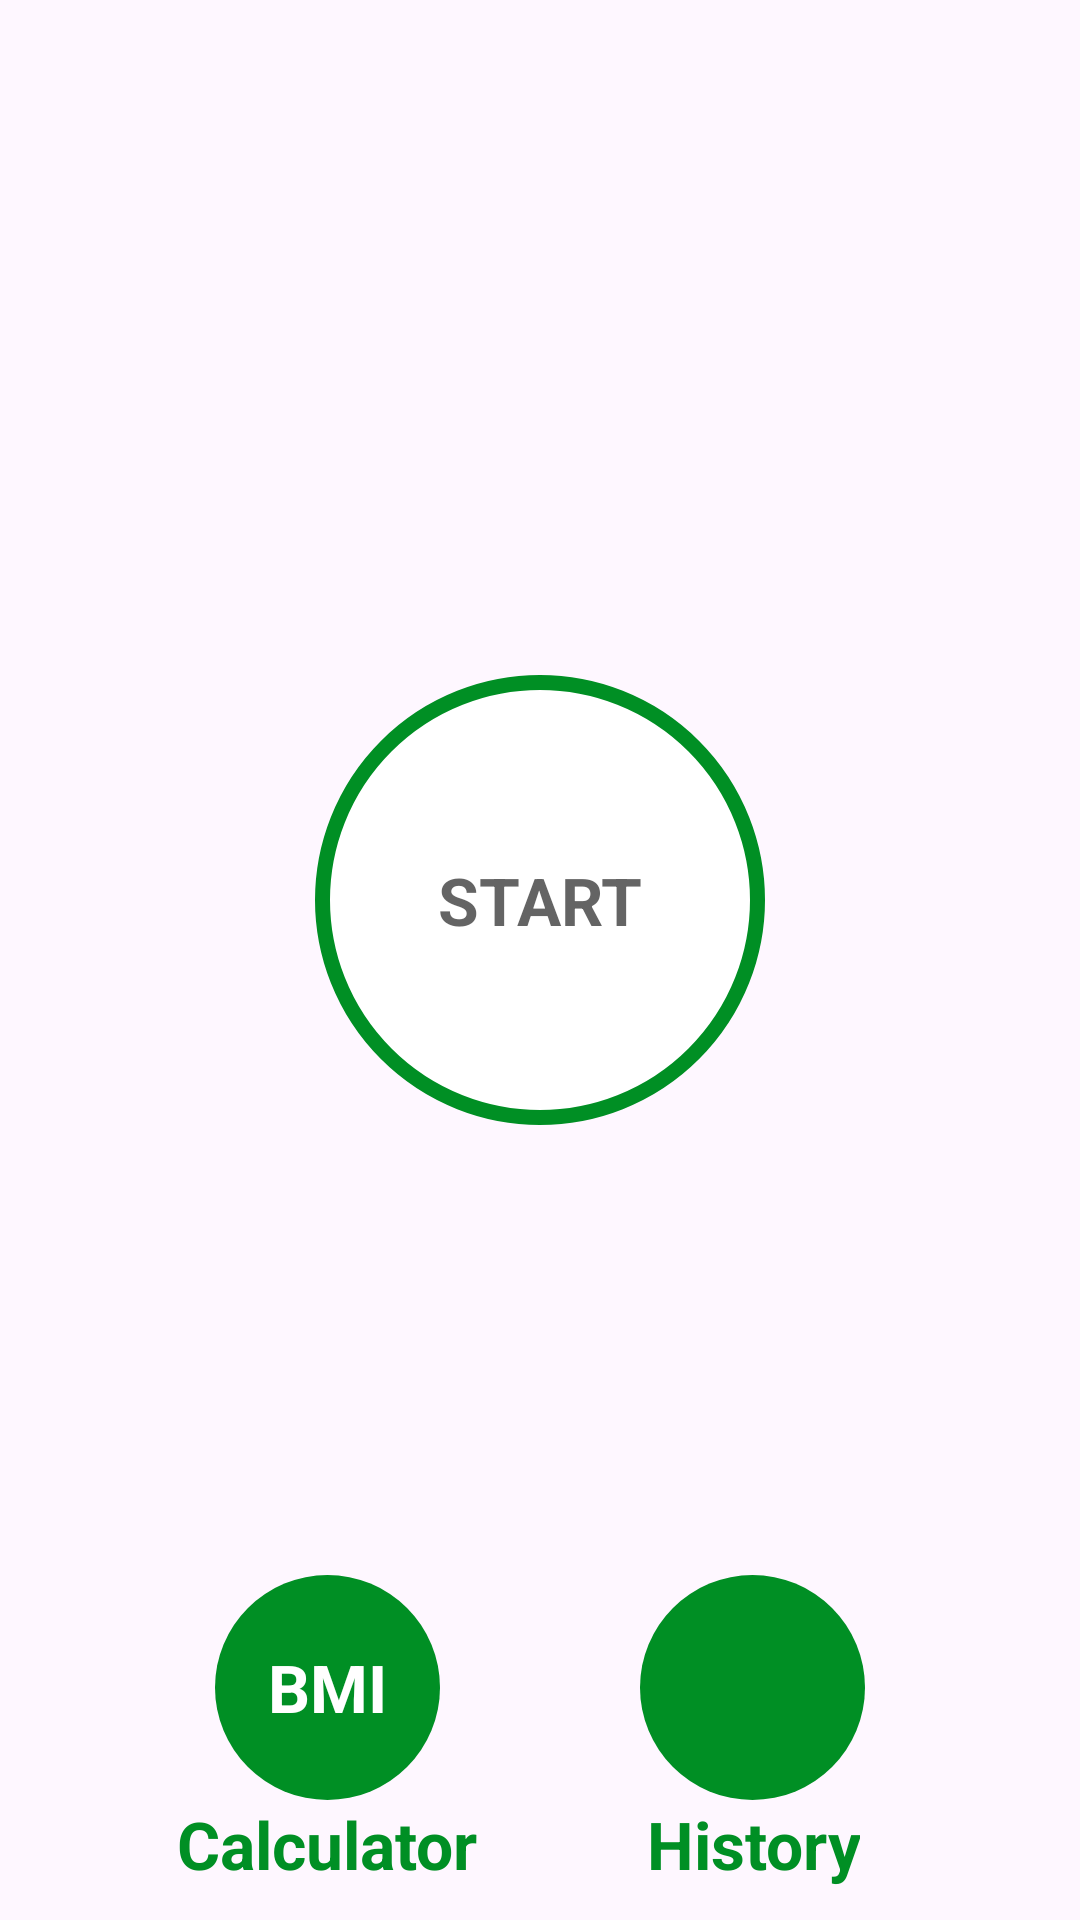

The Android layout XML behind this screen, and the referenced resources:
<!-- AndroidManifest.xml: application theme Theme._7MinutesWorkout -->
<!-- res/layout/activity_main.xml -->
<?xml version="1.0" encoding="utf-8"?>
<androidx.constraintlayout.widget.ConstraintLayout xmlns:android="http://schemas.android.com/apk/res/android"
    xmlns:app="http://schemas.android.com/apk/res-auto"
    xmlns:tools="http://schemas.android.com/tools"
    android:layout_width="match_parent"
    android:layout_height="match_parent"
    tools:context=".MainActivity"
    android:padding="@dimen/main_screen_main_layout_padding"
    >

    <ImageView
        android:id="@+id/titleIv"
        app:layout_constraintTop_toTopOf="parent"
        app:layout_constraintBottom_toTopOf="@id/flStart"
        android:contentDescription="@string/start_image"
        android:layout_width="match_parent"
        android:src="@drawable/img_main_page"
        android:layout_height="220dp"
        />

    <FrameLayout
        android:id="@+id/flStart"
        app:layout_constraintTop_toBottomOf="@id/titleIv"
        app:layout_constraintStart_toStartOf="parent"
        app:layout_constraintEnd_toEndOf="parent"
        android:layout_width="150dp"
        android:layout_height="150dp"
        android:background="@drawable/item_ripple_background"
        >

        <TextView
            android:layout_width="wrap_content"
            android:layout_height="wrap_content"
            android:text="@string/start"
            android:layout_gravity="center"
            android:textColor="@color/colorPrimary"
            android:textSize="@dimen/default_textSize"
            android:textStyle="bold"
            />
        
    </FrameLayout>


    <FrameLayout
        android:id="@+id/flBMI"
        app:layout_constraintTop_toBottomOf="@id/flStart"
        app:layout_constraintStart_toStartOf="parent"
        app:layout_constraintEnd_toStartOf="@id/flHistory"
        android:layout_width="75dp"
        android:layout_height="75dp"
        android:layout_marginTop="150dp"
        android:background="@drawable/item_circular_accent_bg"
        >

        <TextView
            android:layout_width="wrap_content"
            android:layout_height="wrap_content"
            android:text="@string/bmi"
            android:layout_gravity="center"
            android:textColor="@color/white"
            android:textSize="@dimen/default_textSize"
            android:textStyle="bold"
            />

    </FrameLayout>

    <TextView
        android:layout_width="wrap_content"
        android:layout_height="wrap_content"
        android:text="@string/calculator"
        android:textColor="@color/coloAccent"
        android:textSize="@dimen/default_textSize"
        app:layout_constraintTop_toBottomOf="@+id/flBMI"
        app:layout_constraintStart_toStartOf="@id/flBMI"
        app:layout_constraintEnd_toEndOf="@id/flBMI"
        android:gravity="center"
        android:textStyle="bold"
        />


    <FrameLayout
        android:id="@+id/flHistory"
        app:layout_constraintTop_toBottomOf="@id/flStart"
        app:layout_constraintStart_toEndOf="@id/flBMI"
        app:layout_constraintEnd_toEndOf="parent"
        android:layout_width="75dp"
        android:layout_height="75dp"
        android:layout_marginTop="150dp"
        android:background="@drawable/item_circular_accent_bg"
        >

        <ImageView
            android:layout_width="50dp"
            android:layout_height="50dp"
            android:src="@drawable/ic_calendar"
            android:layout_gravity="center"
            android:contentDescription="@string/calendarimage" />

    </FrameLayout>

    <TextView
        android:layout_width="wrap_content"
        android:layout_height="wrap_content"
        android:text="@string/history"
        android:textColor="@color/coloAccent"
        android:textSize="@dimen/default_textSize"
        app:layout_constraintTop_toBottomOf="@+id/flHistory"
        app:layout_constraintStart_toStartOf="@id/flHistory"
        app:layout_constraintEnd_toEndOf="@id/flHistory"
        android:gravity="center"
        android:textStyle="bold"
        />

    

</androidx.constraintlayout.widget.ConstraintLayout>
<!-- resources referenced by this layout -->
<resources>
  <color name="coloAccent">#008f24</color>
  <color name="colorPrimary">#B2212121</color>
  <color name="white">#FFFFFFFF</color>
  <dimen name="default_textSize">22sp</dimen>
  <dimen name="main_screen_main_layout_padding">5dp</dimen>
  <!-- drawable item_circular_accent_bg (drawable) -->
  <?xml version="1.0" encoding="utf-8"?>
  <shape xmlns:android="http://schemas.android.com/apk/res/android"
  
      android:shape="oval">
      <solid android:color="@color/coloAccent"/>
  
  </shape>
  <!-- drawable item_ripple_background (drawable) -->
  <?xml version="1.0" encoding="utf-8"?>
  <ripple xmlns:android="http://schemas.android.com/apk/res/android"
  
      android:color="@color/lightGrey"
      >
  
      <item android:id="@android:id/mask">
          <shape android:shape="oval">
              <solid android:color="@color/white"/>
          </shape>
      </item>
  
      <item android:drawable="@drawable/item_circular_color_accent_border" />
  
  </ripple>
  <string name="bmi">BMI</string>
  <string name="calculator">Calculator</string>
  <string name="calendarimage">calendarImage</string>
  <string name="history">History</string>
  <string name="start">START</string>
  <string name="start_image">start image</string>
  <style name="Theme._7MinutesWorkout" parent="Base.Theme._7MinutesWorkout" />
  <color name="lightGrey">#C4C4C4</color>
  <!-- drawable item_circular_color_accent_border (drawable) -->
  <?xml version="1.0" encoding="utf-8"?>
  <shape xmlns:android="http://schemas.android.com/apk/res/android"
      android:shape="oval"
      >
      <stroke
          android:width="5dp"
          android:color="@color/coloAccent"/>
  
      <solid android:color="@color/white"/>
  
  </shape>
  <style name="Base.Theme._7MinutesWorkout" parent="Theme.Material3.DayNight.NoActionBar">
          
          
      </style>
</resources>
